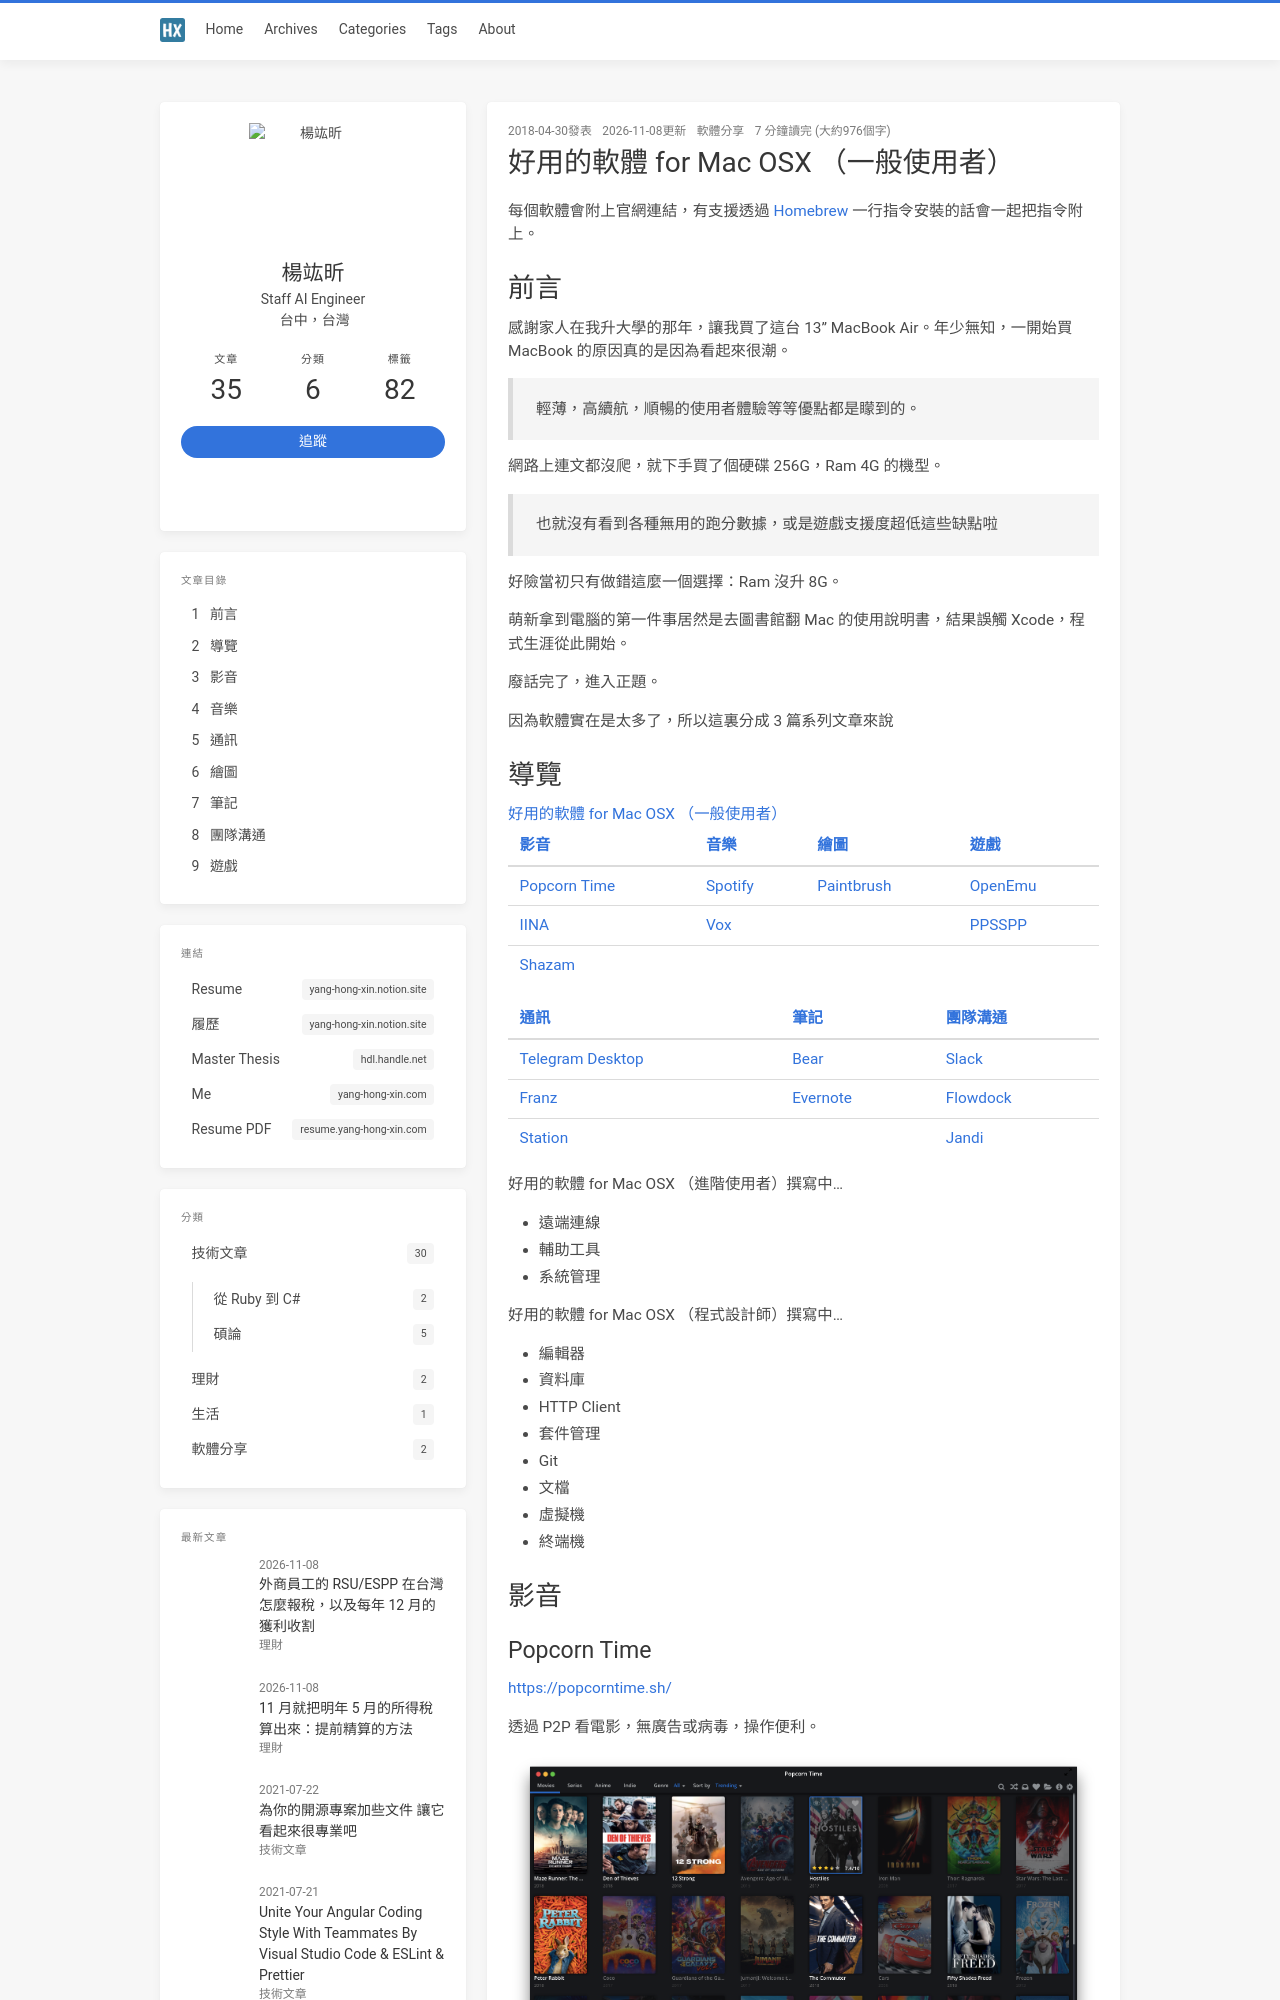

repository: jk195417/blog · page: recommend-mac-softwares/index.html · generator: jekyll

---
title: 好用的軟體 for Mac OSX （一般使用者）
date: 2018-04-30 16:32:02
toc: true
thumbnail: recommend-mac-softwares/popcorn-time.png
categories:
  - 軟體分享
tags:
  - osx
  - brew
  - free
---

每個軟體會附上官網連結，有支援透過 [Homebrew](https://brew.sh/) 一行指令安裝的話會一起把指令附上。

# 前言

感謝家人在我升大學的那年，讓我買了這台 13" MacBook Air。年少無知，一開始買 MacBook 的原因真的是因為看起來很潮。

> 輕薄，高續航，順暢的使用者體驗等等優點都是矇到的。

網路上連文都沒爬，就下手買了個硬碟 256G，Ram 4G 的機型。

> 也就沒有看到各種無用的跑分數據，或是遊戲支援度超低這些缺點啦

好險當初只有做錯這麼一個選擇：Ram 沒升 8G。

萌新拿到電腦的第一件事居然是去圖書館翻 Mac 的使用說明書，結果誤觸 Xcode，程式生涯從此開始。

廢話完了，進入正題。

<!-- more -->

因為軟體實在是太多了，所以這裏分成 3 篇系列文章來說
